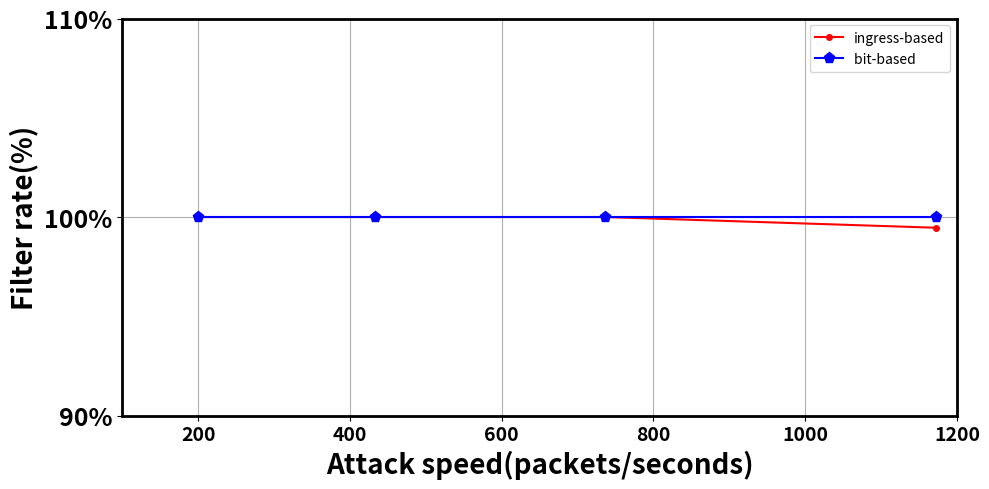

Write the Python code that produced this figure.
import matplotlib.pyplot as plt
import numpy as np

# Hs=1000,LS=100,m=2下的数据结果
# 数据
k=8000
x = [200, 433, 736, 1172]

#         8.54
y_base = [1,1,1,9945/9999]
y=[1,1,1,1]




plt.figure(figsize=(10, 5),linewidth=6)
# plt.errorbar(x, y, yerr=std_dev, fmt='_', capsize=4, markersize=4, color='red', ecolor='red')
# plt.errorbar(x, y, yerr=[y_err_lower, y_err_upper], fmt='_', markersize=4, capsize=5, color='b', ecolor='r', elinewidth=2, capthick=2, label='Data with Error Bars')
plt.plot(x, y_base, marker='o', markersize=4, linestyle='-', color='r', label='ingress-based')
plt.plot(x, y, marker='p', markersize=8, linestyle='-', color='blue', label='bit-based ')



plt.xticks(fontsize=14, fontweight='bold')
plt.yticks([0.9, 1.0,1.1], ['90%', '100%','110%'],fontsize=18, fontweight='bold')

# 设置图表标题和标签
plt.xlabel('Attack speed(packets/seconds)',fontsize=20,fontweight='bold')
plt.ylabel('Filter rate(%)',fontsize=20,fontweight='bold')
plt.xlim(100, 1200)

# 获取图的边框对象并设置粗细
for spine in plt.gca().spines.values():
    spine.set_linewidth(2)  # 设置边框粗细为2
# 添加图例
plt.legend()
plt.grid(True)
plt.tight_layout()
plt.show()
